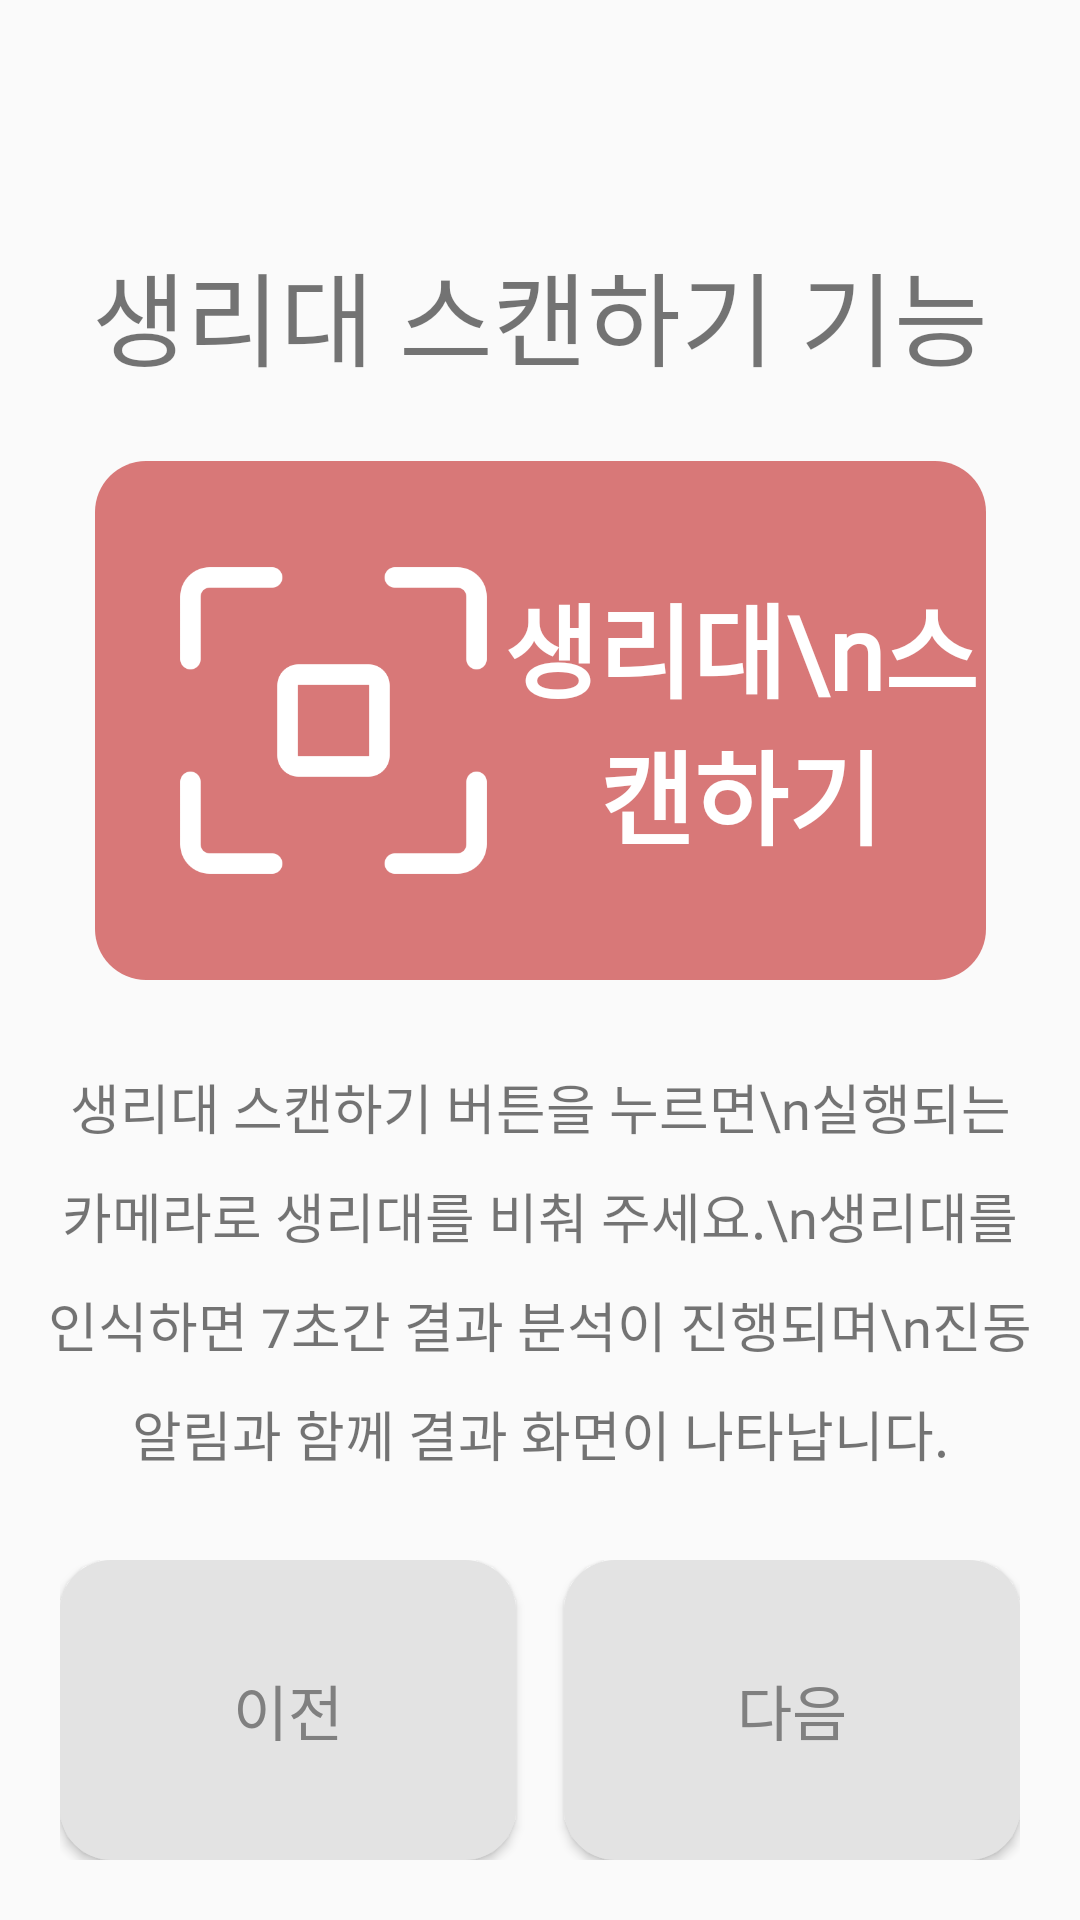

Android layout source for this screen:
<!-- AndroidManifest.xml: application theme Theme.Checkable1 -->
<!-- res/layout/activity_onboarding_scan1.xml -->
<?xml version="1.0" encoding="utf-8"?>
<androidx.constraintlayout.widget.ConstraintLayout xmlns:android="http://schemas.android.com/apk/res/android"
    xmlns:app="http://schemas.android.com/apk/res-auto"
    xmlns:tools="http://schemas.android.com/tools"
    android:layout_width="match_parent"
    android:layout_height="match_parent"
    tools:context=".OnBoarding_Scan1Page">

    <TextView
        android:id="@+id/text_scan1_title"
        android:layout_width="wrap_content"
        android:layout_height="wrap_content"
        android:layout_marginTop="80dp"
        android:fontFamily="@font/happiness_sans_bold"
        android:text="생리대 스캔하기 기능"
        android:textSize="34sp"
        app:layout_constraintEnd_toEndOf="parent"
        app:layout_constraintStart_toStartOf="parent"
        app:layout_constraintTop_toTopOf="parent" />

    <FrameLayout
        android:id="@+id/frame_scan1_img"
        android:layout_width="297dp"
        android:layout_height="173dp"
        android:layout_marginHorizontal="25dp"
        android:layout_marginStart="16dp"
        android:layout_marginTop="24dp"
        android:layout_marginEnd="16dp"
        android:clickable="false"
        android:contentDescription="생리대 스캔하기 버튼 이미지"
        app:layout_constraintEnd_toEndOf="parent"
        app:layout_constraintStart_toStartOf="parent"
        app:layout_constraintTop_toBottomOf="@+id/text_scan1_title"
        app:layout_constraintVertical_chainStyle="spread">

        <ImageButton
            android:id="@+id/button_scan1_img"
            android:layout_width="match_parent"
            android:layout_height="match_parent"
            android:background="@drawable/home_scan_rr_shape"
            android:clickable="false"
            android:contentDescription="생리대 스캔하기 버튼 이미지" />

        <LinearLayout
            android:layout_width="match_parent"
            android:layout_height="match_parent"
            android:layout_marginStart="25dp"
            android:contentDescription="생리대 스캔하기 버튼 이미지"
            android:orientation="horizontal"
            android:weightSum="5">

            <ImageView
                android:layout_width="match_parent"
                android:layout_height="match_parent"
                android:layout_weight="3"
                android:clickable="false"
                android:contentDescription="생리대 스캔하기 버튼 이미지"
                android:scaleType="fitCenter"
                android:src="@drawable/scanning" />

            <TextView
                android:layout_width="match_parent"
                android:layout_height="match_parent"
                android:layout_weight="2"
                android:clickable="false"
                android:fontFamily="@font/happiness_sans_bold"
                android:gravity="center"
                android:text="생리대\n스캔하기"
                android:textColor="#ffffff"
                android:textSize="34sp"
                android:textStyle="bold" />
        </LinearLayout>
    </FrameLayout>

    <LinearLayout
        android:id="@+id/linearLayout_scan1"
        android:layout_width="match_parent"
        android:layout_height="wrap_content"
        android:layout_marginStart="20dp"
        android:layout_marginEnd="20dp"
        android:layout_marginBottom="20dp"
        android:orientation="horizontal"
        app:layout_constraintBottom_toBottomOf="parent"
        app:layout_constraintEnd_toEndOf="parent"
        app:layout_constraintStart_toStartOf="parent">

        <Button
            android:id="@+id/button_scan1_previous"
            android:layout_width="wrap_content"
            android:layout_height="100dp"
            android:layout_marginEnd="8dp"
            android:layout_weight="1"
            android:background="@drawable/home_round_rectangle_shape"
            android:backgroundTint="#E3E3E3"
            android:fontFamily="@font/happiness_sans_bold"
            android:text="이전"
            android:textColor="#808080"
            android:textSize="20dp" />

        <Button
            android:id="@+id/button_scan1_next"
            android:layout_width="wrap_content"
            android:layout_height="100dp"
            android:layout_marginStart="8dp"
            android:layout_weight="1"
            android:background="@drawable/home_round_rectangle_shape"
            android:backgroundTint="#E3E3E3"
            android:fontFamily="@font/happiness_sans_bold"
            android:text="다음"
            android:textColor="#808080"
            android:textSize="20dp" />
    </LinearLayout>

    <TextView
        android:id="@+id/text_scan1_info1"
        android:layout_width="wrap_content"
        android:layout_height="wrap_content"
        android:fontFamily="@font/happiness_sans_bold"
        android:lineSpacingExtra="10sp"
        android:padding="14sp"
        android:text="생리대 스캔하기 버튼을 누르면\n실행되는 카메라로 생리대를 비춰 주세요.\n생리대를 인식하면 7초간 결과 분석이 진행되며\n진동 알림과 함께 결과 화면이 나타납니다."
        android:textAlignment="center"
        android:textSize="18dp"
        app:layout_constraintBottom_toTopOf="@+id/linearLayout_scan1"
        app:layout_constraintEnd_toEndOf="parent"
        app:layout_constraintStart_toStartOf="parent"
        app:layout_constraintTop_toBottomOf="@+id/frame_scan1_img" />

</androidx.constraintlayout.widget.ConstraintLayout>
<!-- resources referenced by this layout -->
<resources>
  <!-- drawable home_round_rectangle_shape (drawable) -->
  <?xml version="1.0" encoding="utf-8"?>
  <shape xmlns:android="http://schemas.android.com/apk/res/android">
      <corners android:radius="17dp"/>
      <solid android:color="#E3E3E3"/>
  </shape>
  <!-- drawable home_scan_rr_shape (drawable) -->
  <?xml version="1.0" encoding="utf-8"?>
  <layer-list xmlns:android="http://schemas.android.com/apk/res/android">
      <item>
          <shape xmlns:android="http://schemas.android.com/apk/res/android"
              android:shape="rectangle">
              <corners android:radius="17dp" />
              <solid android:color="#d87878" />
          </shape>
      </item>
  </layer-list>
  <!-- drawable scanning: png bitmap (drawable-v24, 9255 bytes) -->
  <style name="Theme.Checkable1" parent="Theme.AppCompat.DayNight.NoActionBar">
          
          <item name="colorPrimary">@color/purple_500</item>
          <item name="colorPrimaryVariant">@color/purple_700</item>
          <item name="colorOnPrimary">@color/white</item>
          
          <item name="colorSecondary">@color/teal_200</item>
          <item name="colorSecondaryVariant">@color/teal_700</item>
          <item name="colorOnSecondary">@color/black</item>
          
          <item name="android:statusBarColor" tools:targetApi="l">?attr/colorPrimaryVariant</item>
          
      </style>
  <color name="purple_500">#FF6200EE</color>
  <color name="purple_700">#FF3700B3</color>
  <color name="white">#FFFFFFFF</color>
  <color name="teal_200">#FF03DAC5</color>
  <color name="teal_700">#FF018786</color>
  <color name="black">#FF000000</color>
</resources>
